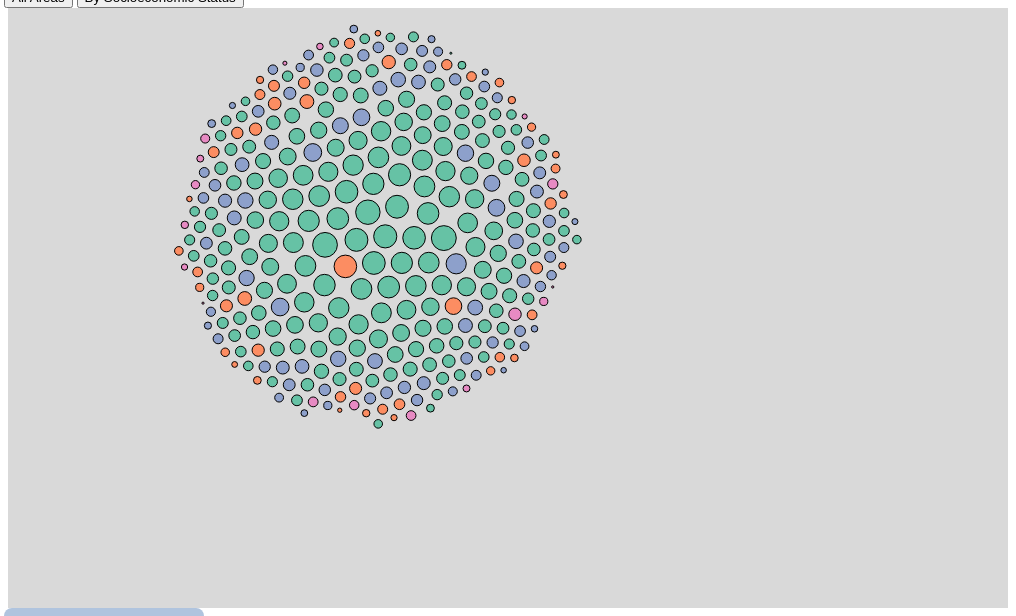
D3 v4 page, settled after 480 driven frames (8 s of simulated time); the page loaded 1 data file(s).


// ── js/bubbles.js
(function() {
	var width = 1000,
		height = 600;

	var svg = d3.select("#chart1")
		.append("svg")
		.attr("height", height)
		.attr("width", width)
		.append("g")
		.attr("transform", "translate(0,0)")
		.call(responsivefy);

	var radiusScale = d3.scaleSqrt()
		.domain([1500, 235000])
		.range([1, 12.5])


	var forceXSeparate = d3.forceX(function(d){
		if(d.SES_quintile === 'Quintile 1') {
			return 150
		} else if(d.SES_quintile === 'Quintile 2'){
			return 325
		} else if(d.SES_quintile === 'Quintile 3'){
			return 525
		} else if(d.SES_quintile === 'Quintile 4') {
			return 700
		} else {
			return 875
		}
		}).strength(0.05)

	var forceXCombine = d3.forceX(width/2).strength(0.02)

	var forceY = d3.forceY(function(d){
		return height/2
	}).strength(0.02)

	var forceCollide = d3.forceCollide(function(d){
			return radiusScale(d.EstResidentPop_30_June_2016) + 3;
		})

	// a collection of forces about where we want our circles to go and how to behave
	var simulation = d3.forceSimulation()
		.velocityDecay(0.4)
		.force("x", forceXCombine)
		.force("y", forceY)
		.force("collide", forceCollide)
		.force("charge", d3.forceManyBody().strength(-2))


	// ready and queue the csv.
	d3.queue()
		.defer(d3.csv, "data/prescriptionsPerSA3_clean.csv")
		.await(ready)

	// Add a color scale for bubbles
    var colorScheme = d3.scaleOrdinal()
	    .domain(["Major Cities", "Outer Regional", "Inner Regional", "Remote"])
	    .range(d3.schemeSet2);

	var tooltip = d3.select("body").append("div").attr("class", "toolTip");


	function ready (error, data) {
		// create circles after reading in the data.
		var circles = svg.selectAll(".area")
			.data(data)
			.enter().append("circle")
			.attr("class", "area")
			.attr("r", function(d) {
				return radiusScale(d.EstResidentPop_30_June_2016)
			})
			.style("fill", function (d) { 
				return colorScheme(d.Remoteness); 
			})
	        .attr("stroke", "black")
	        .style("stroke-width", "1px")
	        .on("mousemove", function(d){
            	tooltip
	              .style("left", d3.event.pageX - 50 + "px")
	              .style("top", d3.event.pageY - 70 + "px")
	              .style("display", "inline-block")
	              .html("State: " + (d.State) + "<br>" + 
	              	"SA3 Area: " + (d.SA3_name_2016) + "<br>" +
	              	"Socioeconomic: " + (d.SES_quintile));
        	})
    		.on("mouseout", function(d){ 
    			tooltip.style("display", "none");
    		})
		    .on('click', function(d){
		    	console.log(d);
		    })

	
	d3.select("#SESbutton").on('click', function(){
		simulation
			.force("x", forceXSeparate)
			.alphaTarget(0.5)
			.restart()
	})

	d3.select("#allAreas").on('click', function(){
		simulation
			.force("x", d3.forceX().strength(0.04).x(width/2))
			.alpha(1)
			.restart()
	})

		simulation.nodes(data)
			.on("tick", ticked)

		function ticked() {
			circles
				.attr("cx", function(d) {
					return d.x
				})
				.attr("cy", function(d) {
					return d.y
				})
		}


	}

}) ();

function responsivefy(svg) {
    // get container + svg aspect ratio
    var container = d3.select(svg.node().parentNode),
        width = parseInt(svg.style("width")),
        height = parseInt(svg.style("height")),
        aspect = width / height;

    // add viewBox and preserveAspectRatio properties,
    // and call resize so that svg resizes on inital page load
    svg.attr("viewBox", "0 0 " + width + " " + height)
        .attr("perserveAspectRatio", "xMinYMid")
        .call(resize);

    // to register multiple listeners for same event type, 
    // you need to add namespace, i.e., 'click.foo'
    // necessary if you call invoke this function for multiple svgs
    // api docs: https://github.com/mbostock/d3/wiki/Selections#on
    d3.select(window).on("resize." + container.attr("id"), resize);

    // get width of container and resize svg to fit it
    function resize() {
        var targetWidth = parseInt(container.style("width"));
        svg.attr("width", targetWidth);
        svg.attr("height", Math.round(targetWidth / aspect));
    }
}

### data: data/prescriptionsPerSA3_clean.csv
State, SA3 code 2016, SA3_name_2016, EstResidentPop_30_June_2016, Remoteness, SES_quintile, Prescriptions, Crude_rate_per_100000, Agesex_standardised_rate_per_100000, Decile_agesex_standardised_rate
Vic, 21305, Wyndham, 233138, Major Cities, Quintile 3, 108424, 46506, 60091, 6
NSW, 11703, Sydney Inner City, 230326, Major Cities, Quintile 5, 68819, 29879, 38165, 9
Vic, 20904, Whittlesea - Wallan, 224581, Major Cities, Quintile 1, 119005, 52990, 56842, 7
WA, 50502, Stirling, 201306, Major Cities, Quintile 5, 108846, 54070, 48528, 8
Vic, 21204, Dandenong, 197453, Major Cities, Quintile 1, 103485, 52410, 49492, 8
Vic, 21301, Brimbank, 196858, Major Cities, Quintile 1, 102656, 52147, 52070, 7
WA, 50503, Wanneroo, 194987, Major Cities, Quintile 4, 97974, 50247, 57294, 6
NSW, 12702, Fairfield, 193076, Major Cities, Quintile 1, 79823, 41343, 39953, 9
Vic, 20302, Geelong, 192393, Major Cities, Quintile 1, 167154, 86881, 76856, 3
Qld, 31802, Townsville, 192113, Outer Regional, Quintile 2, 145619, 75798, 79645, 2
Vic, 21205, Monash, 184848, Major Cities, Quintile 4, 74076, 40074, 33617, 10
NSW, 11901, Bankstown, 178409, Major Cities, Quintile 1, 85200, 47756, 46042, 8
Vic, 20701, Boroondara, 177361, Major Cities, Quintile 5, 64896, 36590, 30927, 10
Vic, 21203, Casey - South, 176002, Major Cities, Quintile 2, 101284, 57547, 69397, 4
NSW, 10201, Gosford, 173257, Major Cities, Quintile 4, 134662, 77724, 61924, 6
SA, 40304, Onkaparinga, 170376, Major Cities, Quintile 2, 158348, 92941, 83660, 2
NSW, 11103, Newcastle, 169571, Major Cities, Quintile 2, 102976, 60728, 53722, 7
Vic, 21005, Tullamarine - Broadmeadows, 169296, Major Cities, Quintile 1, 94870, 56038, 64416, 5
NSW, 12302, Campbelltown (NSW), 162845, Major Cities, Quintile 2, 100601, 61777, 65879, 5
NSW, 10202, Wyong, 162052, Major Cities, Quintile 2, 155201, 95772, 80354, 2
WA, 50501, Joondalup, 161288, Major Cities, Quintile 5, 84549, 52421, 50561, 7
Vic, 21402, Mornington Peninsula, 160862, Major Cities, Quintile 5, 135314, 84118, 67186, 5
Vic, 21101, Knox, 160712, Major Cities, Quintile 4, 96299, 59920, 54400, 7
Vic, 21304, Melton - Bacchus Marsh, 160293, Major Cities, Quintile 3, 97952, 61108, 71913, 4
NSW, 12003, Strathfield - Burwood - Ashfield, 159133, Major Cities, Quintile 3, 46057, 28942, 27356, 10
NSW, 12203, Warringah, 157846, Major Cities, Quintile 5, 59881, 37936, 32017, 10
NSW, 12503, Merrylands - Guildford, 157512, Major Cities, Quintile 1, 67695, 42977, 44282, 8
Vic, 20802, Glen Eira, 157014, Major Cities, Quintile 4, 66746, 42510, 37523, 9
Vic, 21105, Yarra Ranges, 154495, Major Cities, Quintile 4, 102757, 66512, 62546, 6
Qld, 31701, Toowoomba, 153201, Inner Regional, Quintile 2, 128388, 83804, 76835, 3
NSW, 11802, Eastern Suburbs - South, 149266, Major Cities, Quintile 5, 55028, 36866, 35506, 9
NSW, 11501, Baulkham Hills, 148761, Major Cities, Quintile 5, 51201, 34418, 31812, 10
Vic, 20604, Melbourne City, 148041, Major Cities, Quintile 5, 32495, 21950, 34400, 10
NSW, 12504, Parramatta, 146708, Major Cities, Quintile 3, 48780, 33250, 35023, 10
NSW, 11904, Kogarah - Rockdale, 145493, Major Cities, Quintile 3, 59178, 40674, 37111, 9
NSW, 12403, Penrith, 143452, Major Cities, Quintile 3, 85097, 59321, 62979, 5
NSW, 11902, Canterbury, 141819, Major Cities, Quintile 1, 54018, 38089, 37445, 9
NSW, 12602, Ryde - Hunters Hill, 140873, Major Cities, Quintile 5, 47124, 33451, 28727, 10
SA, 40204, Salisbury, 139529, Major Cities, Quintile 1, 113963, 81677, 80833, 2
Vic, 21401, Frankston, 139511, Major Cities, Quintile 2, 117128, 83956, 77664, 3
NSW, 11601, Blacktown, 139391, Major Cities, Quintile 2, 65105, 46707, 48087, 8
Vic, 21202, Casey - North, 137519, Major Cities, Quintile 3, 82302, 59847, 60198, 6
NSW, 11801, Eastern Suburbs - North, 136152, Major Cities, Quintile 5, 46544, 34185, 30813, 10
NSW, 10704, Wollongong, 133292, Major Cities, Quintile 2, 86597, 64968, 56992, 6
WA, 50403, Swan, 133029, Major Cities, Quintile 3, 72417, 54437, 61551, 6
NSW, 11903, Hurstville, 132733, Major Cities, Quintile 3, 51414, 38735, 33616, 10
WA, 50705, Rockingham, 129308, Major Cities, Quintile 3, 87024, 67300, 70138, 4
Vic, 20901, Banyule, 127693, Major Cities, Quintile 5, 72971, 57146, 48807, 8
Qld, 30907, Ormeau - Oxenford, 125111, Major Cities, Quintile 4, 77730, 62129, 69950, 4
NSW, 11101, Lake Macquarie - East, 123536, Major Cities, Quintile 4, 85916, 69548, 57786, 6
NSW, 12103, Ku-ring-gai, 123474, Major Cities, Quintile 5, 38689, 31334, 24259, 10
Vic, 20803, Kingston, 122522, Major Cities, Quintile 4, 70969, 57923, 49424, 8
NSW, 12703, Liverpool, 122238, Major Cities, Quintile 1, 52912, 43286, 46423, 8
WA, 50604, Gosnells, 122128, Major Cities, Quintile 2, 74038, 60623, 64493, 5
Qld, 30803, Rockhampton, 118644, Inner Regional, Quintile 1, 93255, 78600, 73481, 4
NSW, 12101, Chatswood - Lane Cove, 117824, Major Cities, Quintile 5, 33288, 28252, 26286, 10
Qld, 31202, Mackay, 117703, Inner Regional, Quintile 2, 71505, 60750, 59814, 6
NSW, 11603, Mount Druitt, 115220, Major Cities, Quintile 1, 61337, 53234, 60894, 6
Vic, 21103, Maroondah, 114524, Major Cities, Quintile 5, 71983, 62854, 55590, 7
NSW, 12801, Cronulla - Miranda - Caringbah, 114106, Major Cities, Quintile 5, 56760, 49744, 40239, 9
... 273 more rows